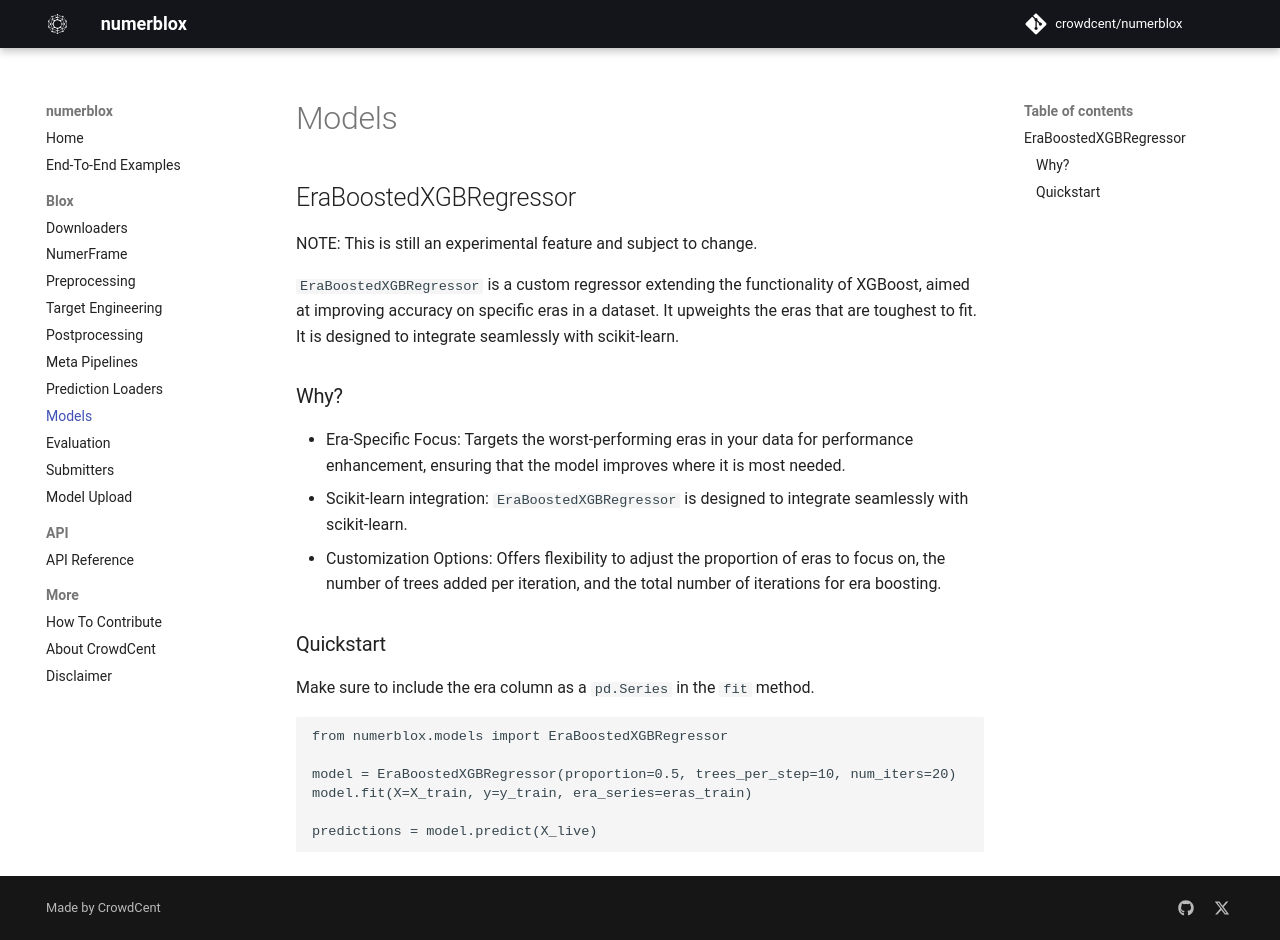

repository: crowdcent/numerblox · page: models/index.html · generator: mkdocs

# Models

## EraBoostedXGBRegressor

NOTE: This is still an experimental feature and subject to change.

`EraBoostedXGBRegressor` is a custom regressor extending the functionality of XGBoost, aimed at improving accuracy on specific eras in a dataset. It upweights the eras that are toughest to fit. It is designed to integrate seamlessly with scikit-learn.

### Why?
- Era-Specific Focus: Targets the worst-performing eras in your data for performance enhancement, ensuring that the model improves where it is most needed.
- Scikit-learn integration: `EraBoostedXGBRegressor` is designed to integrate seamlessly with scikit-learn.
- Customization Options: Offers flexibility to adjust the proportion of eras to focus on, the number of trees added per iteration, and the total number of iterations for era boosting.

### Quickstart

Make sure to include the era column as a `pd.Series` in the `fit` method.
```python
from numerblox.models import EraBoostedXGBRegressor

model = EraBoostedXGBRegressor(proportion=0.5, trees_per_step=10, num_iters=20)
model.fit(X=X_train, y=y_train, era_series=eras_train)

predictions = model.predict(X_live)
```
